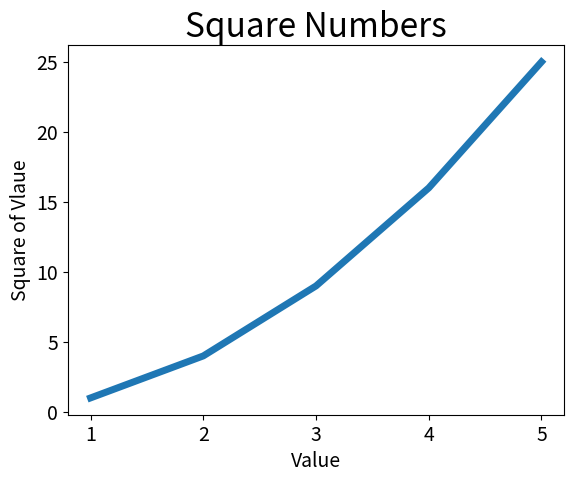

Here is the Python script that generated this plot:
# -*- coding: utf-8 -*-
"""
Created on Thu Mar 29 02:10:31 2018

[redacted]
"""

import matplotlib.pyplot as plt

input_values = [1,2,3,4,5]
squares = [1,4,9,16,25]
plt.plot(input_values,squares,linewidth=5)

# 设置图表标题，并给坐标轴加上标签
plt.title("Square Numbers",fontsize=24)
plt.xlabel("Value",fontsize=14)
plt.ylabel("Square of Vlaue",fontsize=14)

# 设置刻度标记的大小
plt.tick_params(axis='both',labelsize=14)

plt.show()